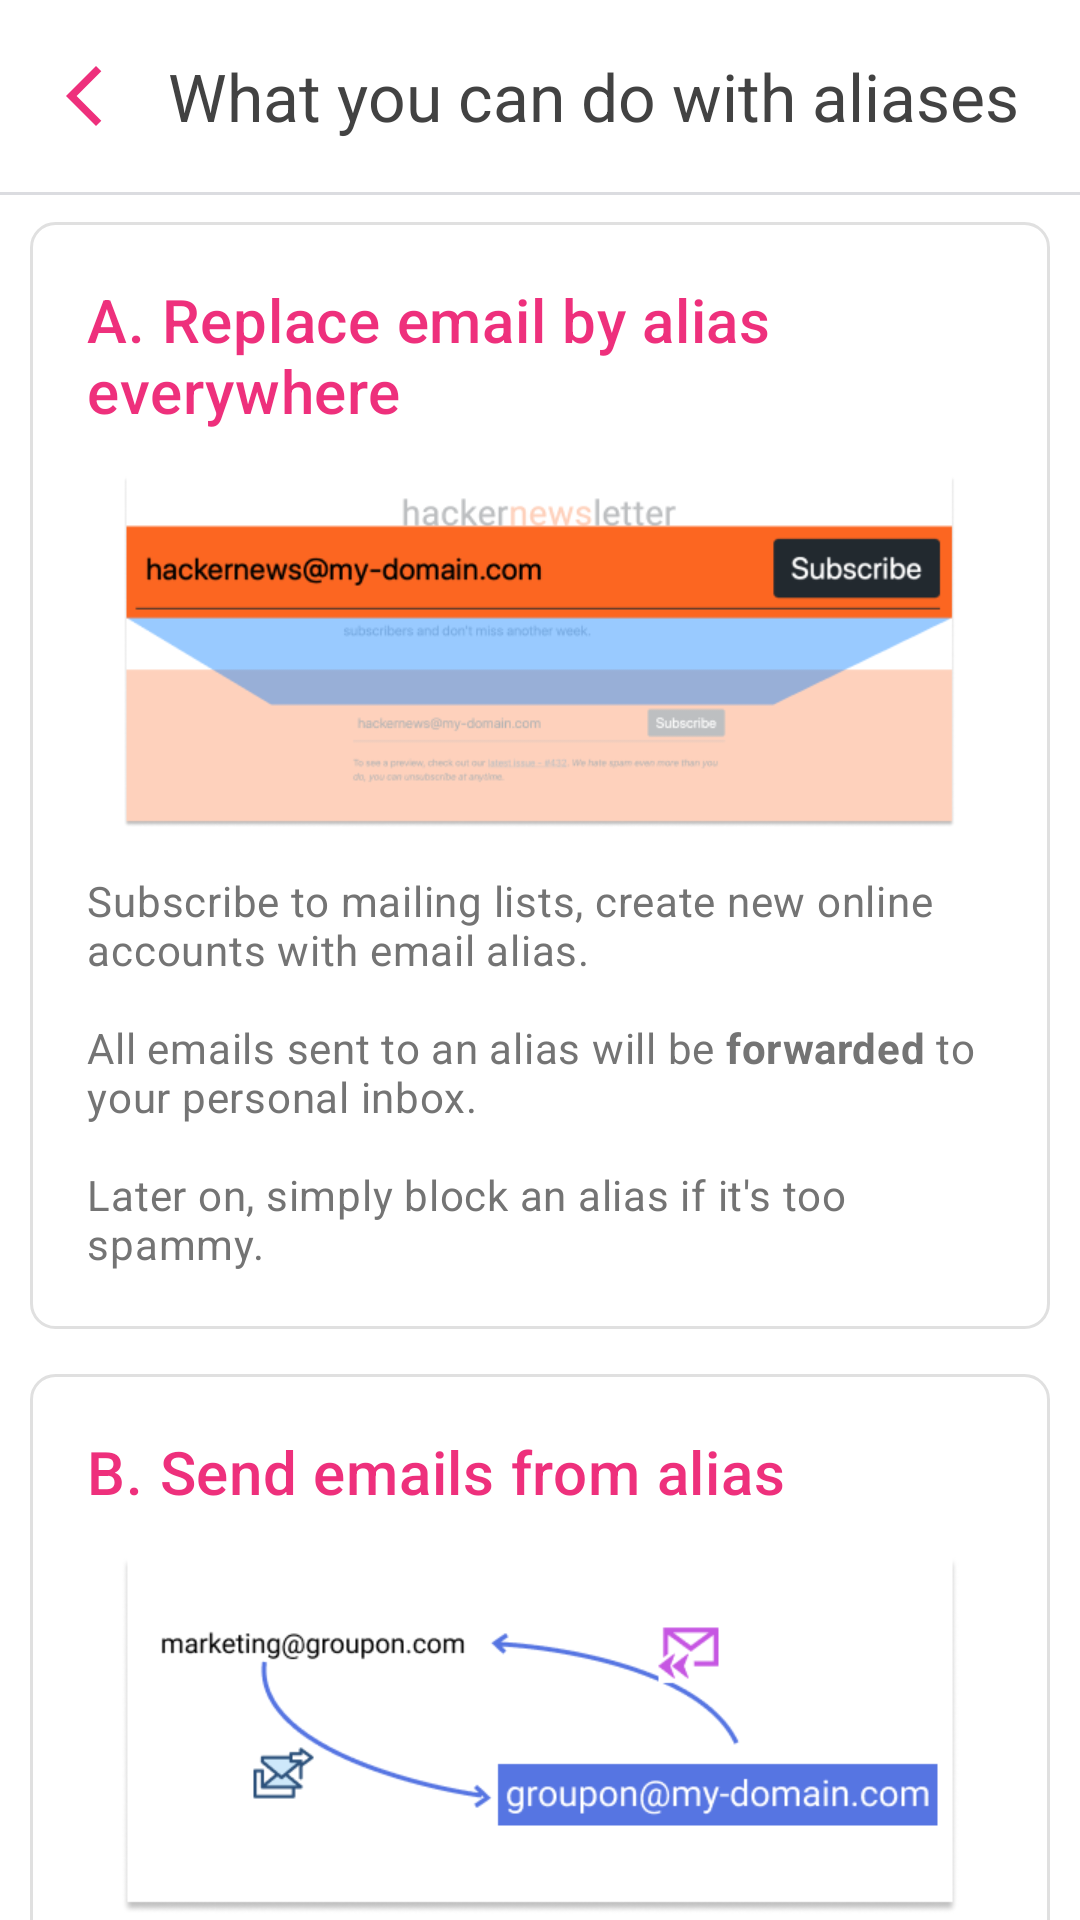

Reconstruct the res/layout file that produces this screen, plus the resources it refers to.
<!-- AndroidManifest.xml: application theme AppTheme -->
<!-- res/layout/fragment_what_you_can_do.xml -->
<?xml version="1.0" encoding="utf-8"?>
<layout xmlns:android="http://schemas.android.com/apk/res/android"
    xmlns:app="http://schemas.android.com/apk/res-auto"
    xmlns:tools="http://schemas.android.com/tools">

    <androidx.constraintlayout.widget.ConstraintLayout
        android:layout_width="match_parent"
        android:layout_height="match_parent"
        android:background="@color/colorItemBackground">

        

        <com.google.android.material.appbar.MaterialToolbar
            android:id="@+id/toolbar"
            android:layout_width="match_parent"
            android:layout_height="wrap_content"
            app:layout_constraintTop_toTopOf="parent"
            app:navigationIcon="@drawable/ic_chevron_left_24dp"
            app:contentInsetStartWithNavigation="0dp">

            <TextView
                android:id="@+id/toolbarTitleText"
                android:layout_width="wrap_content"
                android:layout_height="wrap_content"
                android:layout_gravity="start"
                android:text="What you can do with aliases"
                android:textColor="@color/colorText"
                android:textAppearance="@style/TextAppearance.Material3.ActionBar.Title"
                tools:ignore="HardcodedText" />


        </com.google.android.material.appbar.MaterialToolbar>

        <androidx.core.widget.NestedScrollView
            android:layout_width="match_parent"
            android:layout_height="0dp"
            android:background="@color/colorItemBackground"
            app:layout_constraintBottom_toBottomOf="parent"
            app:layout_constraintEnd_toEndOf="parent"
            app:layout_constraintStart_toStartOf="parent"
            app:layout_constraintTop_toBottomOf="@id/toolbar">

            <LinearLayout
                android:layout_width="match_parent"
                android:layout_height="wrap_content"
                android:orientation="vertical"
                android:paddingBottom="20dp">

                
                <RelativeLayout
                    android:layout_width="match_parent"
                    android:layout_height="match_parent"
                    android:layout_marginStart="10dp"
                    android:layout_marginTop="10dp"
                    android:layout_marginEnd="10dp"
                    android:layout_marginBottom="5dp"
                    android:background="@drawable/card_shape_with_ripple"
                    android:padding="@dimen/margin_4">

                    <TextView
                        android:id="@+id/stepATextView"
                        android:layout_width="match_parent"
                        android:layout_height="wrap_content"
                        android:padding="@dimen/card_view_padding"
                        android:text="A. Replace email by alias everywhere"
                        android:textAppearance="?attr/textAppearanceHeadline6"
                        tools:ignore="HardcodedText" />

                    <ImageView
                        android:id="@+id/stepAImageView"
                        android:layout_width="match_parent"
                        android:layout_height="wrap_content"
                        android:layout_below="@id/stepATextView"
                        android:src="@mipmap/what_a"
                        tools:ignore="ContentDescription" />

                    <TextView
                        android:layout_width="match_parent"
                        android:layout_height="wrap_content"
                        android:layout_below="@id/stepAImageView"
                        android:padding="@dimen/card_view_padding"
                        android:text="@string/what_a"
                        android:textAppearance="?attr/textAppearanceBody2"
                        android:textColor="?attr/colorControlNormal" />

                </RelativeLayout>

                
                <RelativeLayout
                    android:layout_width="match_parent"
                    android:layout_height="match_parent"
                    android:layout_marginStart="10dp"
                    android:layout_marginTop="10dp"
                    android:layout_marginEnd="10dp"
                    android:layout_marginBottom="5dp"
                    android:background="@drawable/card_shape_with_ripple"
                    android:padding="@dimen/margin_4">

                    <TextView
                        android:id="@+id/stepBTextView"
                        android:layout_width="match_parent"
                        android:layout_height="wrap_content"
                        android:padding="@dimen/card_view_padding"
                        android:text="B. Send emails from alias"
                        android:textAppearance="?attr/textAppearanceHeadline6"
                        tools:ignore="HardcodedText" />

                    <ImageView
                        android:id="@+id/stepBImageView"
                        android:layout_width="match_parent"
                        android:layout_height="wrap_content"
                        android:layout_below="@id/stepBTextView"
                        android:src="@mipmap/what_b"
                        tools:ignore="ContentDescription" />

                    <TextView
                        android:layout_width="match_parent"
                        android:layout_height="wrap_content"
                        android:layout_below="@id/stepBImageView"
                        android:padding="@dimen/card_view_padding"
                        android:text="@string/what_b"
                        android:textAppearance="?attr/textAppearanceBody2"
                        android:textColor="?attr/colorControlNormal" />

                </RelativeLayout>

                
                <RelativeLayout
                    android:layout_width="match_parent"
                    android:layout_height="match_parent"
                    android:layout_marginStart="10dp"
                    android:layout_marginTop="10dp"
                    android:layout_marginEnd="10dp"
                    android:layout_marginBottom="5dp"
                    android:background="@drawable/card_shape_with_ripple"
                    android:padding="@dimen/margin_4">

                    <TextView
                        android:id="@+id/stepCTextView"
                        android:layout_width="match_parent"
                        android:layout_height="wrap_content"
                        android:padding="@dimen/card_view_padding"
                        android:text="C. Run your business with alias"
                        android:textAppearance="?attr/textAppearanceHeadline6"
                        tools:ignore="HardcodedText" />

                    <ImageView
                        android:id="@+id/stepCImageView"
                        android:layout_width="match_parent"
                        android:layout_height="wrap_content"
                        android:layout_below="@id/stepCTextView"
                        android:src="@mipmap/what_c"
                        tools:ignore="ContentDescription" />

                    <TextView
                        android:layout_width="match_parent"
                        android:layout_height="wrap_content"
                        android:layout_below="@id/stepCImageView"
                        android:padding="@dimen/card_view_padding"
                        android:text="@string/what_c"
                        android:textAppearance="?attr/textAppearanceBody2"
                        android:textColor="?attr/colorControlNormal" />

                </RelativeLayout>

            </LinearLayout>

        </androidx.core.widget.NestedScrollView>

        <View
            android:layout_width="match_parent"
            android:layout_height="1dp"
            android:background="@color/dividerColor"
            app:layout_constraintLeft_toLeftOf="parent"
            app:layout_constraintRight_toRightOf="parent"
            app:layout_constraintTop_toBottomOf="@id/toolbar" />

    </androidx.constraintlayout.widget.ConstraintLayout>

</layout>
<!-- resources referenced by this layout -->
<resources>
  <color name="colorItemBackground">#FFFFFF</color>
  <color name="colorText">#424242</color>
  <color name="dividerColor">#DBDCE0</color>
  <dimen name="card_view_padding">15dp</dimen>
  <dimen name="margin_4">4dp</dimen>
  <!-- drawable ic_chevron_left_24dp (drawable) -->
  <vector xmlns:android="http://schemas.android.com/apk/res/android"
      android:width="24dp"
      android:height="24dp"
      android:viewportWidth="24"
      android:viewportHeight="24"
      android:tint="@color/colorPrimary">
    <path
        android:fillColor="@android:color/white"
        android:pathData="M17.77,3.77l-1.77,-1.77l-10,10l10,10l1.77,-1.77l-8.23,-8.23z"/>
  </vector>
  <string name="what_a">Subscribe to mailing lists, create new online accounts with email alias.\n\nAll emails sent to an alias will be <b>forwarded</b> to your personal inbox.\n\nLater on, simply block an alias if it\'s too spammy.</string>
  <string name="what_b">Just hit \"Reply\" whenever you need to reply to a forwarded email: the reply will come from the alias and your personal mailbox stays hidden.\n\nYou can also <u>send</u> emails to any email address from your alias.</string>
  <string name="what_c">Use alias as your <b>business email</b>.\n\nSave $6/month for each business email created with SimpleLogin.\n\nBy the way your company emails are actually aliases.</string>
  <dimen name="margin_8">8dp</dimen>
  <color name="rippleColor">#EBEBEB</color>
  <color name="cardStrokeColor">#E0E0E0</color>
  <color name="colorPrimary">#EE307C</color>
  <color name="colorPrimaryDark">@color/colorLightGray</color>
  <color name="colorControlNormal">#747474</color>
  <style name="SLMaterialAlertDialog" parent="@style/ThemeOverlay.Material3.MaterialAlertDialog">
          <item name="android:backgroundTint">@color/colorItemBackground</item>
          <item name="buttonBarNeutralButtonStyle">@style/SLMaterialAlertButtonNeutral</item>
          <item name="buttonBarNegativeButtonStyle">@style/SLMaterialAlertButtonNegative</item>
          <item name="buttonBarPositiveButtonStyle">@style/SLMaterialAlertButtonPositive</item>
          <item name="materialAlertDialogTitleTextStyle">@style/SLMaterialDialogTitleTextStyle</item>
          <item name="materialAlertDialogBodyTextStyle">@style/SLMaterialDialogBodyTextStyle</item>
      </style>
  <color name="colorLightGray">#F7F7F7</color>
  <style name="SLMaterialAlertButtonNeutral" parent="Widget.Material3.Button.TextButton.Dialog">
          <item name="android:textColor">@color/colorDarkGray</item>
      </style>
  <style name="SLMaterialAlertButtonNegative" parent="Widget.Material3.Button.TextButton.Dialog">
          <item name="android:textColor">@color/colorNegative</item>
      </style>
  <style name="SLMaterialAlertButtonPositive" parent="Widget.Material3.Button.TextButton.Dialog">
          <item name="android:backgroundTint">@color/colorPrimary</item>
          <item name="android:textColor">@color/colorWhite</item>
      </style>
  <style name="SLMaterialDialogTitleTextStyle" parent="MaterialAlertDialog.Material3.Title.Text">
          <item name="android:textColor">@color/colorText</item>
          <item name="android:textAppearance">?attr/textAppearanceSubtitle2</item>
      </style>
  <style name="SLMaterialDialogBodyTextStyle" parent="MaterialAlertDialog.Material3.Body.Text">
          <item name="android:textColor">@color/colorDarkGray</item>
      </style>
  <color name="colorDarkGray">#747474</color>
  <color name="colorNegative">#FF3B30</color>
  <color name="colorWhite">#FFFFFF</color>
</resources>
